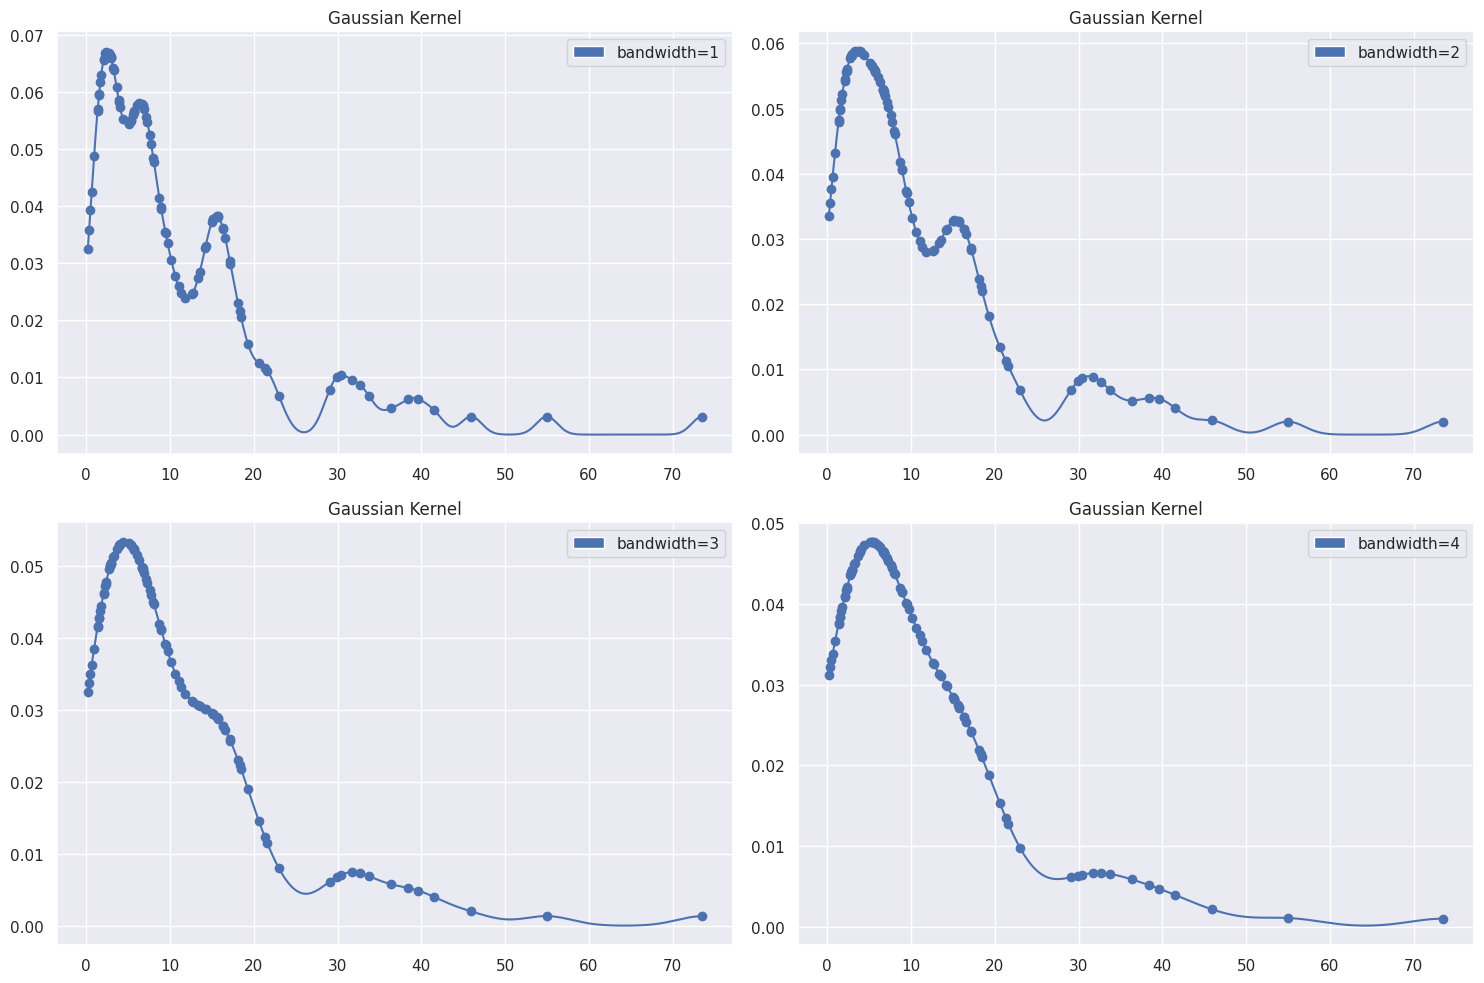

Write the Python code that produced this figure.
import numpy as np
from scipy.special import erf


def kde_pdf(data, kernel_func, bandwidth):
    """Generate kernel density estimator over data."""
    kernels = dict()
    n = len(data)
    for d in data:
        kernels[d] = kernel_func(d, bandwidth)

    def evaluate(x):
        """Evaluate `x` using kernels above."""
        pdfs = list()
        for dd in data:
            pdfs.append(kernels[dd](x))

        return sum(pdfs) / n

    return evaluate


def kde_cdf(data, kernel_func, bandwidth):
    """Generate kernel distribution estimator over data."""
    kernels = dict()
    n = len(data)
    for d in data:
        kernels[d] = kernel_func(d, bandwidth)

    def evaluate(x):
        """Evaluate x using kernels above."""
        cdfs = list()
        for dd in data:
            cdfs.append(kernels[dd](x))

        return sum(cdfs) / n
    return evaluate


def gaussian_pdf(xi, bandwidth):
    """ Return Gaussian kernel density estimator.

    INPUTS
    ------
    xi: something
    bandwidth: something

    OUTPUTS
    -------
    evaluate: function

    """
    x_bar = xi

    def evaluate(x):
        """ Evaluate x."""
        return (np.sqrt(2*np.pi*bandwidth**2)**-1) * np.exp(-((x - x_bar)**2)/(2*bandwidth**2))

    return evaluate


def gaussian_cdf(xi, bandwidth):
    """ Return Gaussian kernel density estimator.

    INPUTS
    ------
    xi: something
    bandwidth: something

    OUTPUTS
    -------
    evaluate: function

    """
    x_bar = xi

    def evaluate(x):
        """ Evaluate x."""
        return -1 / 2 * erf((x_bar - x) / (bandwidth * np.sqrt(2)))

    return evaluate


if __name__ == "__main__":
    import matplotlib.pyplot as plt
    import matplotlib.patches as mpatches
    import seaborn as sns
    from random import gauss

    sns.set(color_codes=True)
    plt.rcParams["figure.figsize"] = (15, 10)

    # Build example dataset
    mu = 1.0
    sigma = 3.0
    vals = []
    n = 100
    for ii in range(n):
        xx = gauss(mu, sigma)
        yy = gauss(0, sigma/2)
        vals.append(xx**2 + yy**2)
    silvermans = (4 * sigma**5 / (3*n))**(1/5)
    print("Silvermans: {:.2f}".format(silvermans))
    # vals = [5, 12, 15, 20]
    xvals = np.arange(min(vals), max(vals), .01)

    fig = plt.figure()

    # bandwidth=optimal (Silverman's rule of thumb):
    ax1 = fig.add_subplot(2, 2, 1)
    dist_1 = kde_pdf(data=vals, kernel_func=gaussian_pdf, bandwidth=silvermans)
    y1 = [dist_1(i) for i in xvals]
    ys1 = [dist_1(i) for i in vals]
    ax1.scatter(vals, ys1)
    ax1.plot(xvals, y1)

    # bandwidth=2:
    ax2 = fig.add_subplot(2, 2, 2)
    dist_2 = kde_pdf(data=vals, kernel_func=gaussian_pdf, bandwidth=2)
    y2 = [dist_2(i) for i in xvals]
    ys2 = [dist_2(i) for i in vals]
    ax2.scatter(vals, ys2)
    ax2.plot(xvals, y2)

    # bandwidth=3:
    ax3 = fig.add_subplot(2, 2, 3)
    dist_3 = kde_pdf(vals, kernel_func=gaussian_pdf, bandwidth=3)
    y3 = [dist_3(i) for i in xvals]
    ys3 = [dist_3(i) for i in vals]
    ax3.scatter(vals, ys3)
    ax3.plot(xvals, y3)

    # bandwidth=4:
    ax4 = fig.add_subplot(2, 2, 4)
    dist_4 = kde_pdf(vals, kernel_func=gaussian_pdf, bandwidth=4)
    y4 = [dist_4(i) for i in xvals]
    ys4 = [dist_4(i) for i in vals]
    ax4.scatter(vals, ys4)
    ax4.plot(xvals, y4)

    # display gridlines
    g1 = ax1.grid(True)
    g2 = ax2.grid(True)
    g3 = ax3.grid(True)
    g4 = ax4.grid(True)

    # set title
    t1 = ax1.set_title(r"Gaussian Kernel")
    t2 = ax2.set_title(r"Gaussian Kernel")
    t3 = ax3.set_title(r"Gaussian Kernel")
    t4 = ax4.set_title(r"Gaussian Kernel")

    # display legend in each subplot
    leg1 = mpatches.Patch(color=None, label='bandwidth=1')
    leg2 = mpatches.Patch(color=None, label='bandwidth=2')
    leg3 = mpatches.Patch(color=None, label='bandwidth=3')
    leg4 = mpatches.Patch(color=None, label='bandwidth=4')

    ax1.legend(handles=[leg1])
    ax2.legend(handles=[leg2])
    ax3.legend(handles=[leg3])
    ax4.legend(handles=[leg4])

    plt.tight_layout()
    plt.show()